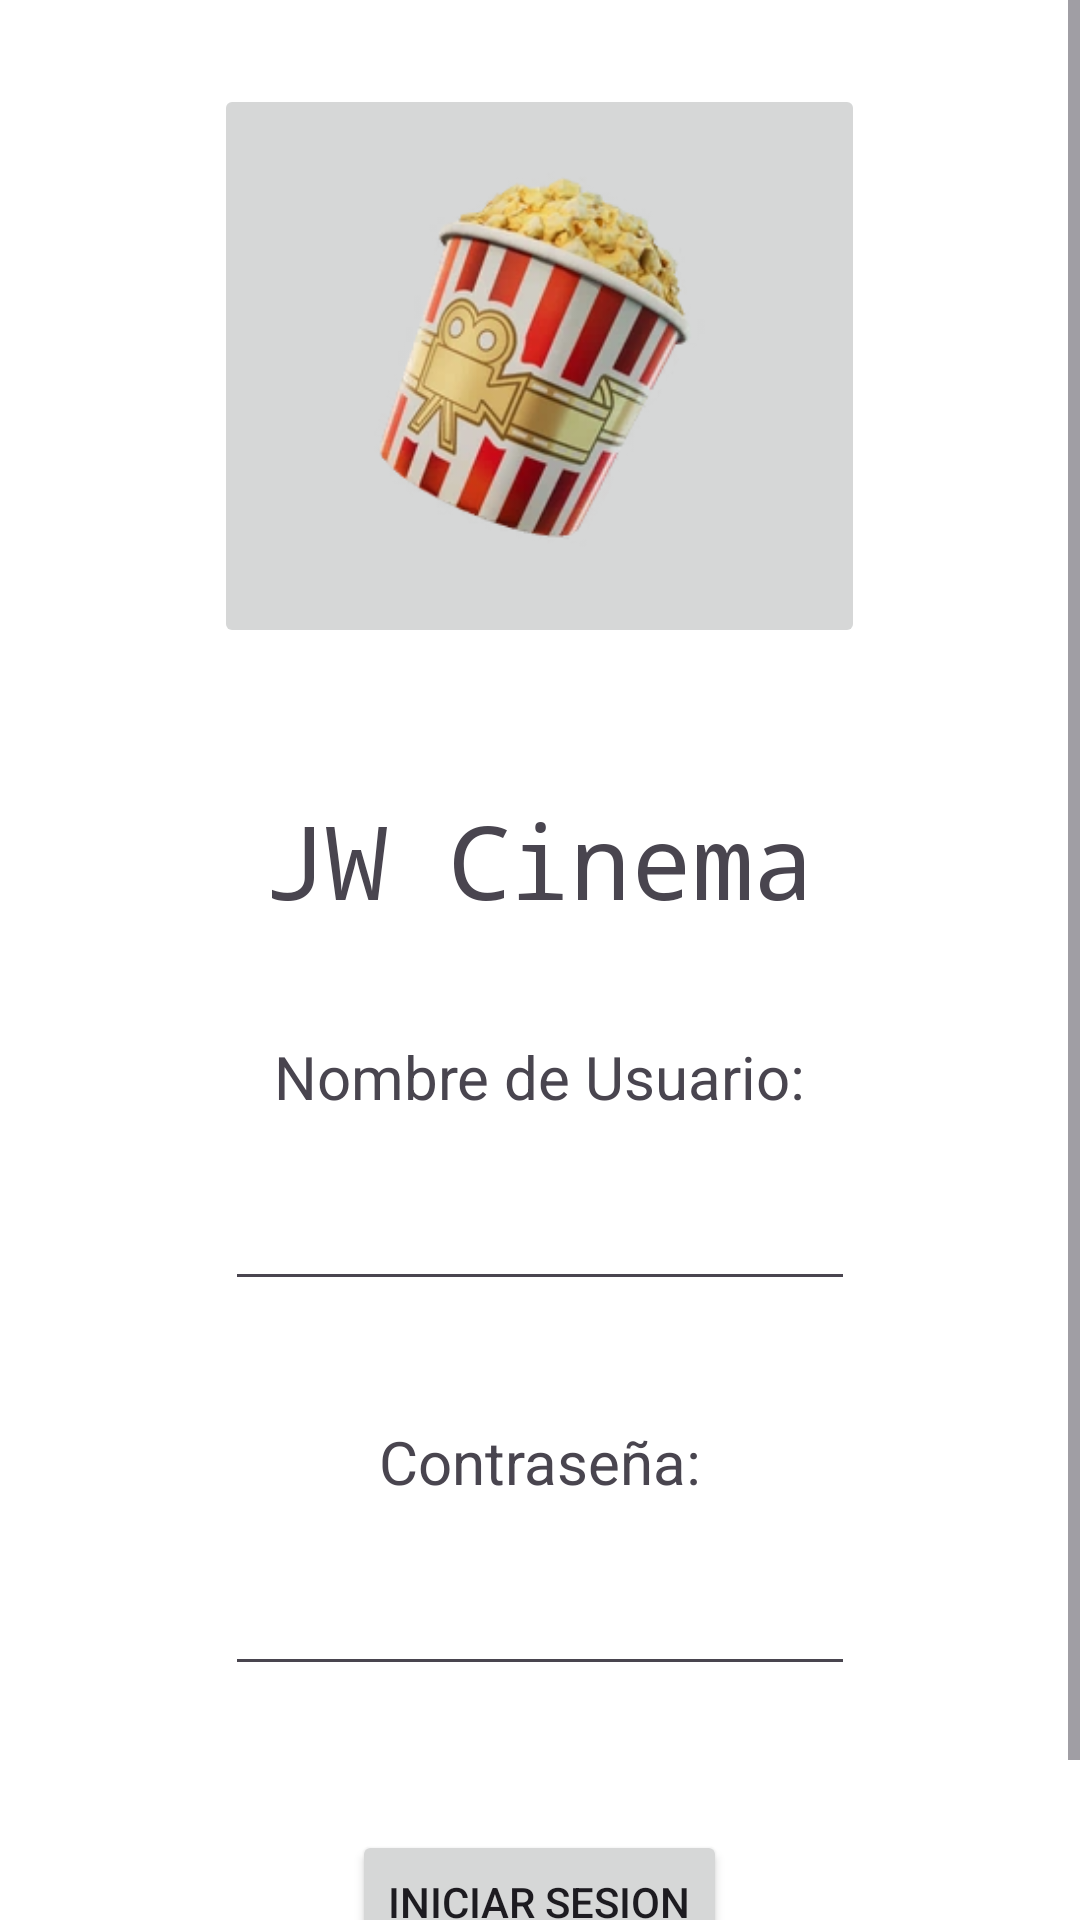

The Android layout XML behind this screen, and the referenced resources:
<!-- AndroidManifest.xml: application theme Theme.AmanteDeLasPeliculas_252116 -->
<!-- res/layout/activity_login.xml -->
<?xml version="1.0" encoding="utf-8"?>
<ScrollView xmlns:android="http://schemas.android.com/apk/res/android"
    xmlns:app="http://schemas.android.com/apk/res-auto"
    xmlns:tools="http://schemas.android.com/tools"
    android:layout_width="match_parent"
    android:layout_height="match_parent"
    android:background="@color/fondo"
    android:fillViewport="true"
    tools:context=".login">

    <LinearLayout
        android:id="@+id/main"
        android:layout_width="match_parent"
        android:layout_height="wrap_content"
        android:gravity="center"
        android:orientation="vertical"
        android:paddingBottom="40dp">


        <ImageButton
            android:id="@+id/imageButton"
            android:layout_width="217dp"
            android:layout_height="188dp"
            android:layout_marginTop="28dp"
            android:scaleType="fitCenter"
            app:srcCompat="@drawable/palomitas" />

        <TextView
            android:id="@+id/textView"
            android:layout_width="wrap_content"
            android:layout_height="wrap_content"
            android:layout_marginTop="48dp"
            android:fontFamily="monospace"
            android:text="@string/tituloApp"
            android:textSize="34sp" />

        <TextView
            android:id="@+id/textView2"
            android:layout_width="wrap_content"
            android:layout_height="wrap_content"
            android:layout_marginTop="36dp"
            android:text="@string/nombreLogin"
            android:textSize="20sp" />

        <EditText
            android:id="@+id/txtNombre"
            android:layout_width="wrap_content"
            android:layout_height="wrap_content"
            android:layout_marginTop="20dp"
            android:ems="10"
            android:inputType="text" />

        <TextView
            android:id="@+id/textView3"
            android:layout_width="wrap_content"
            android:layout_height="wrap_content"
            android:layout_marginTop="40dp"
            android:text="@string/contrasenaLogin"
            android:textSize="20sp" />

        <EditText
            android:id="@+id/txtContrasena"
            android:layout_width="wrap_content"
            android:layout_height="wrap_content"
            android:layout_marginTop="20dp"
            android:ems="10"
            android:inputType="textPassword" />

        <Button
            android:id="@+id/btnLogin"
            android:layout_width="wrap_content"
            android:layout_height="wrap_content"
            android:layout_marginTop="48dp"
            android:text="@string/botonLogin" />

    </LinearLayout>
</ScrollView>
<!-- resources referenced by this layout -->
<resources>
  <!-- drawable palomitas: webp bitmap (drawable, 15618 bytes) -->
  <string name="botonLogin">Iniciar Sesion</string>
  <string name="contrasenaLogin">Contraseña:</string>
  <string name="nombreLogin">Nombre de Usuario:</string>
  <string name="tituloApp">JW Cinema</string>
  <style name="Theme.AmanteDeLasPeliculas_252116" parent="Base.Theme.AmanteDeLasPeliculas_252116" />
  <style name="Base.Theme.AmanteDeLasPeliculas_252116" parent="Theme.Material3.DayNight.NoActionBar">
          <item name="android:windowBackground">@color/fondo_modo_claro</item>
      </style>
</resources>
